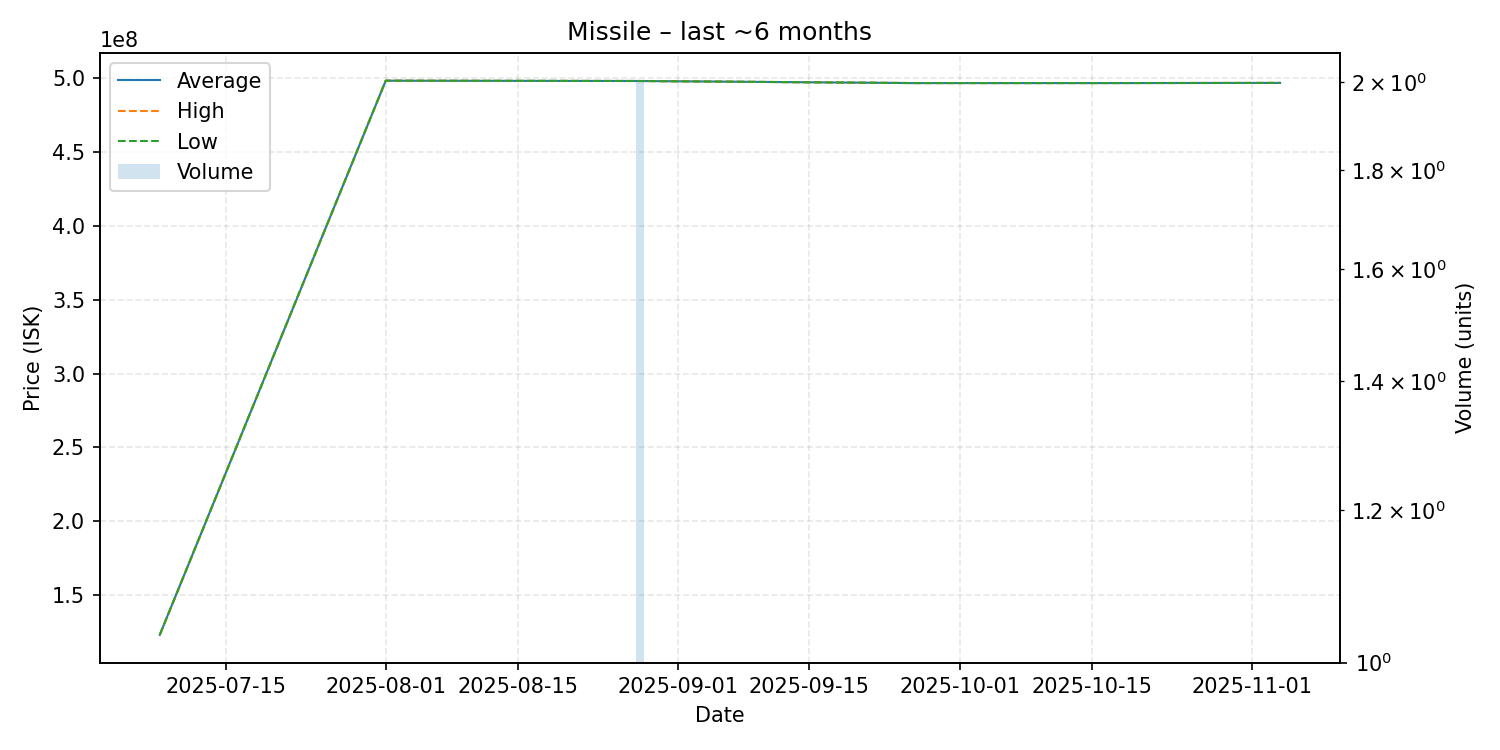

Source data for this figure (header and first rows):
date, average, highest, lowest, order_count, volume
2025-07-08, 122800000, 122800000, 122800000, 1, 1
2025-08-01, 498500000, 498500000, 498500000, 1, 1
2025-08-28, 498300000, 498300000, 498300000, 1, 2
2025-09-26, 496900000, 496900000, 496900000, 1, 1
2025-10-07, 496900000, 496900000, 496900000, 1, 1
2025-10-16, 496900000, 496900000, 496900000, 1, 1
2025-11-04, 497000000, 497000000, 497000000, 1, 1
